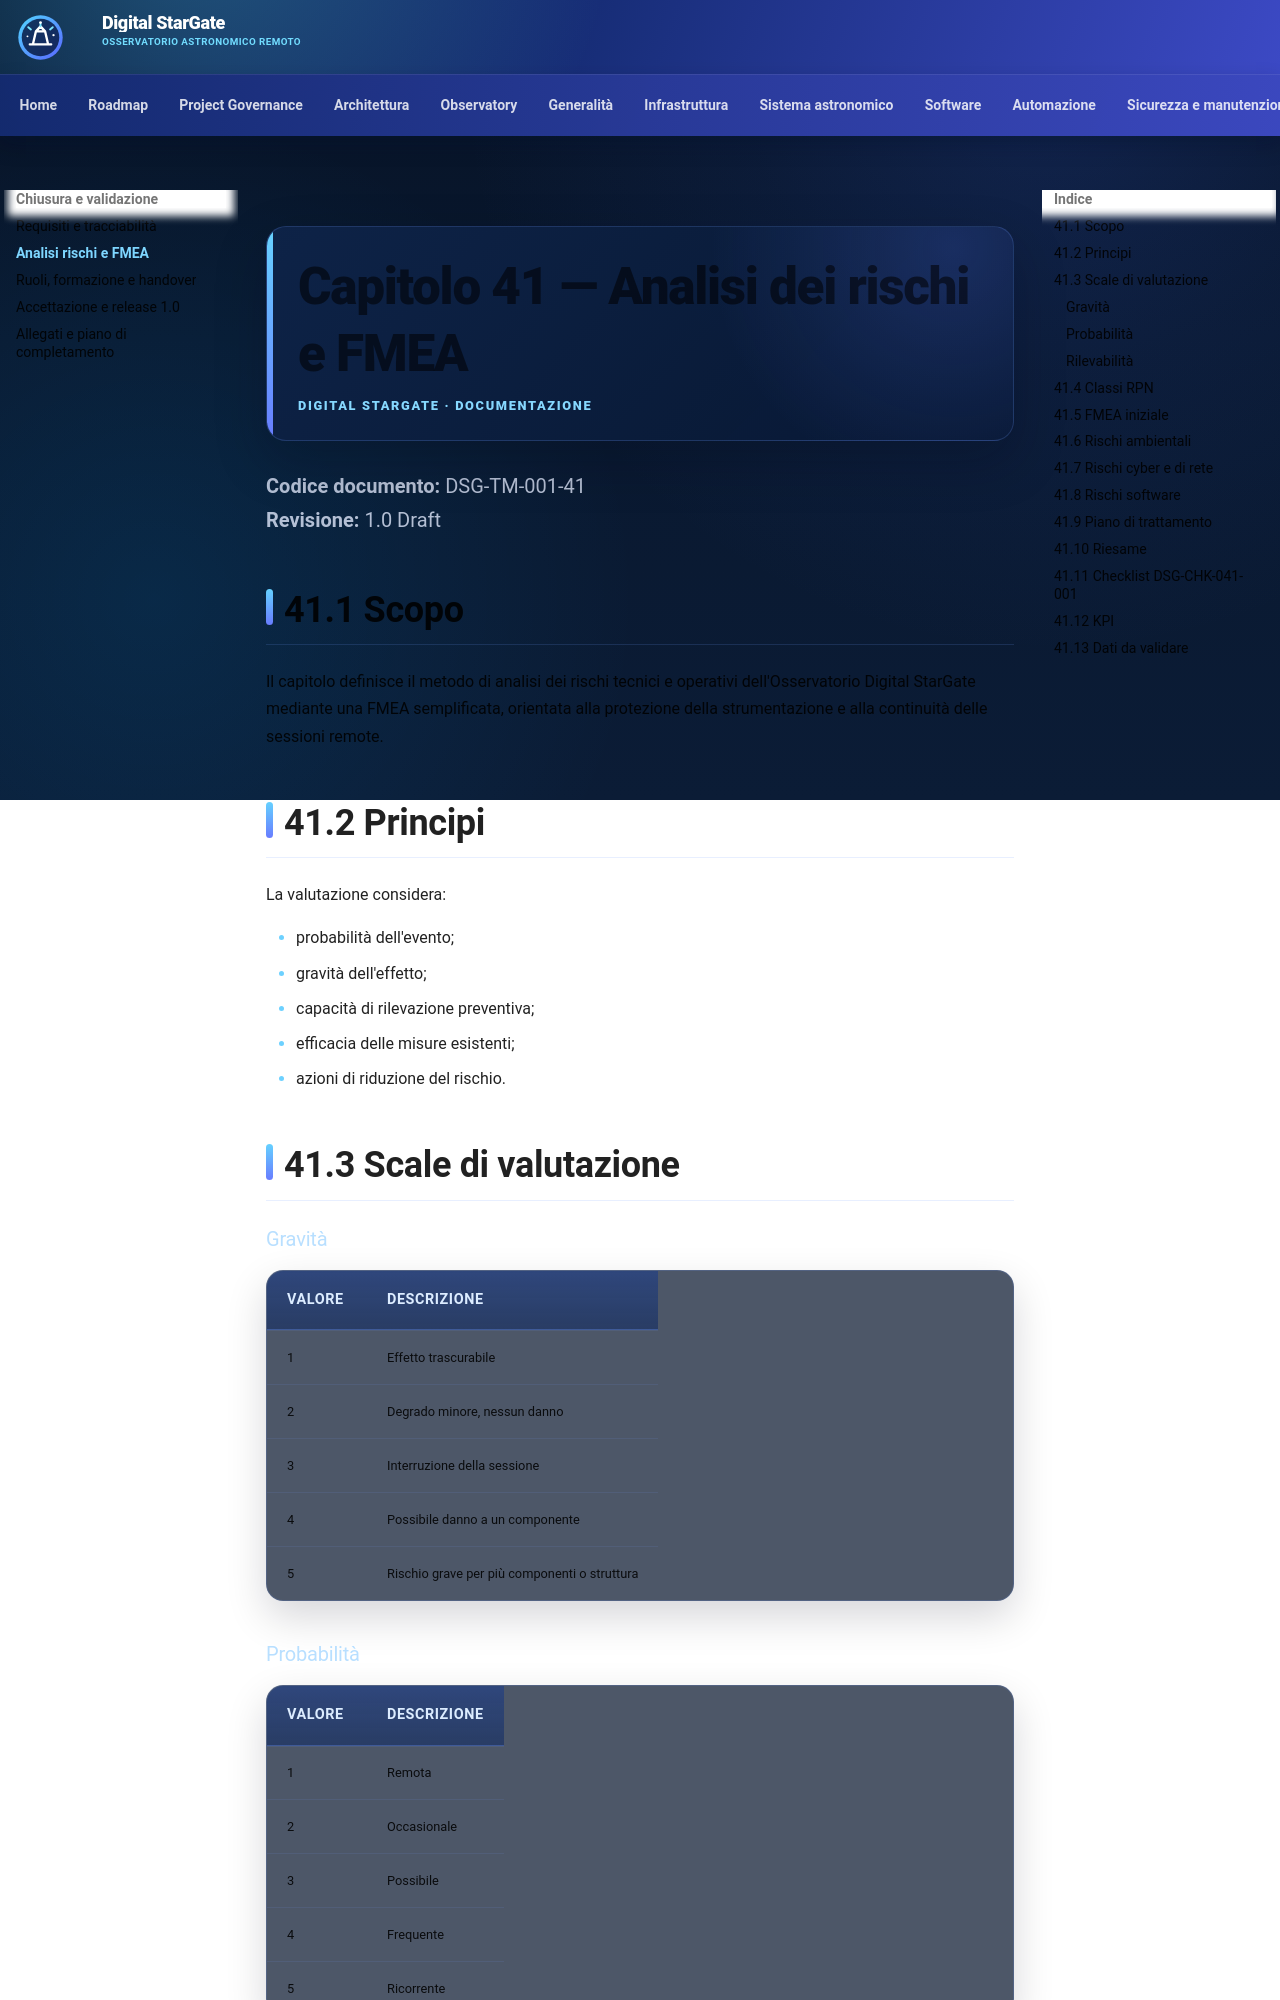

repository: maininimassimo-bit/digital-stargate-manual · page: chapters/41-analisi-rischi-fmea/index.html · generator: mkdocs

# Capitolo 41 — Analisi dei rischi e FMEA

**Codice documento:** DSG-TM-001-41  
**Revisione:** 1.0 Draft

## 41.1 Scopo

Il capitolo definisce il metodo di analisi dei rischi tecnici e operativi dell'Osservatorio Digital StarGate mediante una FMEA semplificata, orientata alla protezione della strumentazione e alla continuità delle sessioni remote.

## 41.2 Principi

La valutazione considera:

- probabilità dell'evento;
- gravità dell'effetto;
- capacità di rilevazione preventiva;
- efficacia delle misure esistenti;
- azioni di riduzione del rischio.

## 41.3 Scale di valutazione

### Gravità

| Valore | Descrizione |
|---|---|
| 1 | Effetto trascurabile |
| 2 | Degrado minore, nessun danno |
| 3 | Interruzione della sessione |
| 4 | Possibile danno a un componente |
| 5 | Rischio grave per più componenti o struttura |

### Probabilità

| Valore | Descrizione |
|---|---|
| 1 | Remota |
| 2 | Occasionale |
| 3 | Possibile |
| 4 | Frequente |
| 5 | Ricorrente |

### Rilevabilità

| Valore | Descrizione |
|---|---|
| 1 | Rilevazione immediata e certa |
| 2 | Facilmente rilevabile |
| 3 | Rilevabile con controlli dedicati |
| 4 | Difficile da rilevare |
| 5 | Non rilevabile prima dell'effetto |

Il numero di priorità del rischio è calcolato come:

`RPN = Gravità × Probabilità × Rilevabilità`
